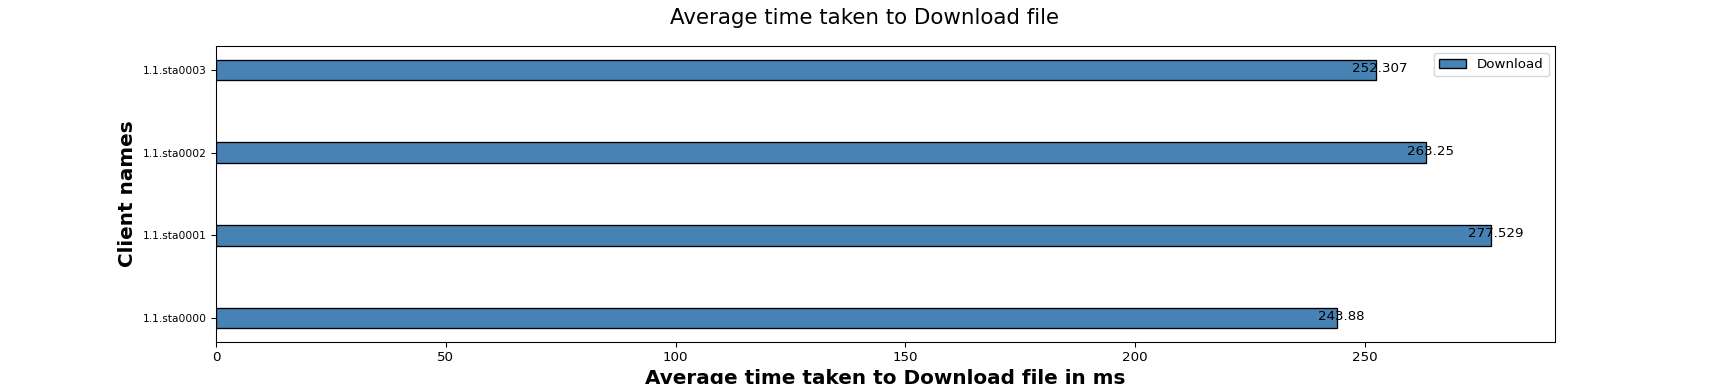

The file beside this chart, header and first rows:
Client names, Download
1.1.sta0000, 243.9
1.1.sta0001, 277.5
1.1.sta0002, 263.2
1.1.sta0003, 252.3
